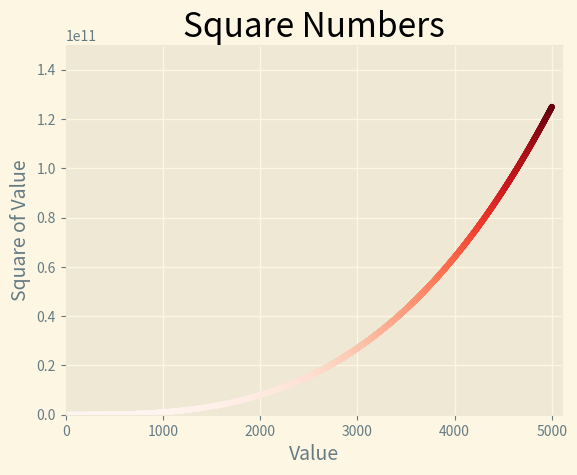

Here is the Python script that generated this plot:
# Here I recreate the scatter plot project from the book python crash course.

# Importing pyplot and giving it the alis plt
from matplotlib import pyplot as plt

# X and Y values using list comprehension and range
x_values = range(1, 5001)
y_values = [x**3 for x in x_values]

# styling and color maps for the plot
plt.style.use('Solarize_Light2')
fig, ax = plt.subplots()
ax.scatter(x_values, y_values, c=y_values, cmap=plt.cm.Reds, s=10)

# Set chart title and label axes.
ax.set_title("Square Numbers", fontsize=24)
ax.set_xlabel("Value", fontsize=14)
ax.set_ylabel("Square of Value", fontsize=14)

# Set the range for each axis.
ax.axis([0, 5100, 0, 150000000000])

# Here we show the plot and then save a copy in the same folder
plt.show()
plt.savefig('squares_plot.png', bbox_inches='tight')
